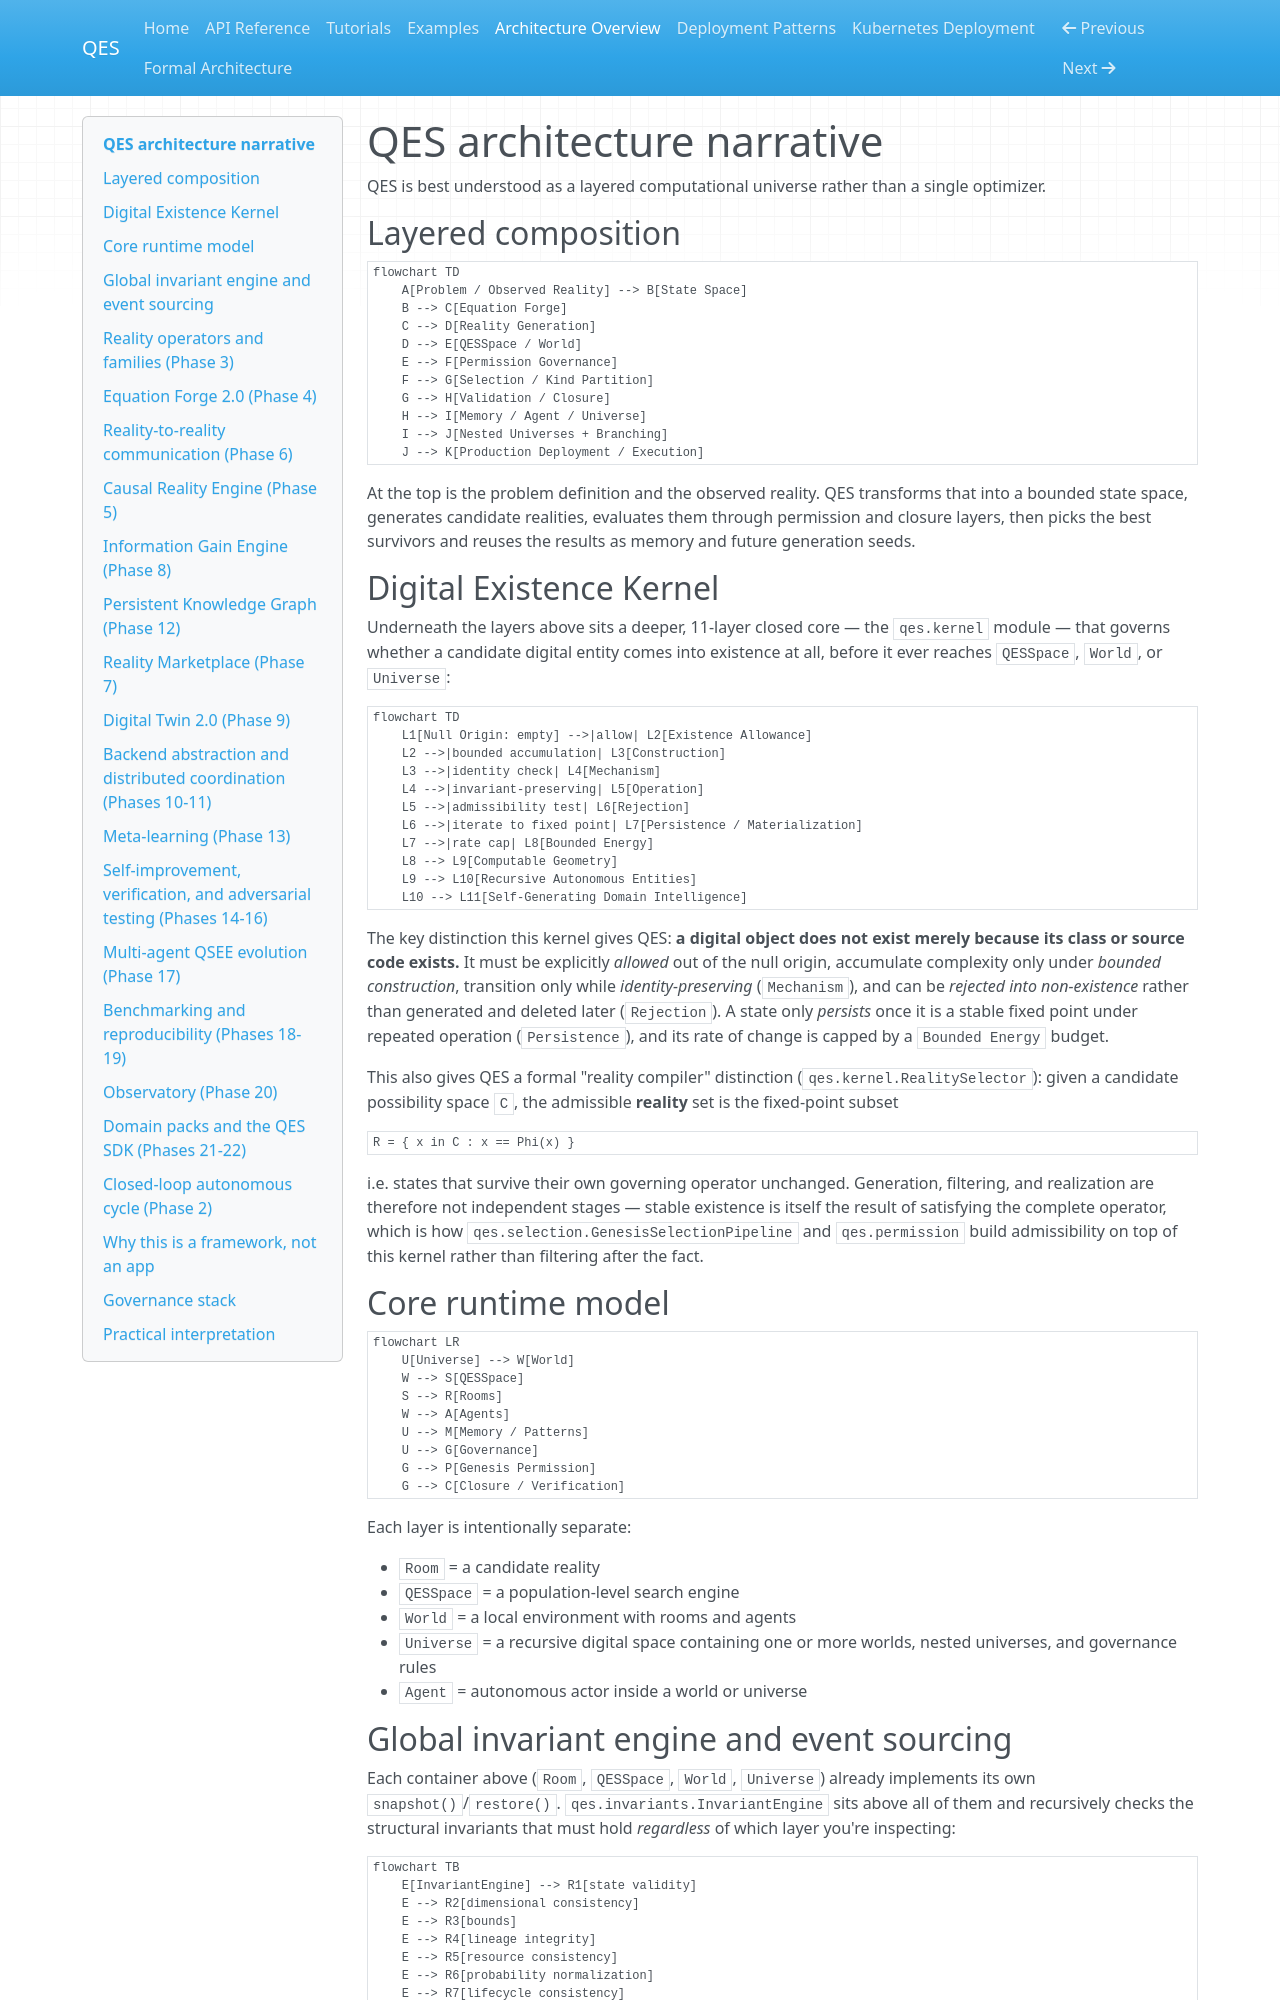

repository: haseebcm/Quantum-Evolutionary-Space · page: architecture-overview/index.html · generator: mkdocs

# QES architecture narrative

QES is best understood as a layered computational universe rather than a single optimizer.

## Layered composition

```mermaid
flowchart TD
    A[Problem / Observed Reality] --> B[State Space]
    B --> C[Equation Forge]
    C --> D[Reality Generation]
    D --> E[QESSpace / World]
    E --> F[Permission Governance]
    F --> G[Selection / Kind Partition]
    G --> H[Validation / Closure]
    H --> I[Memory / Agent / Universe]
    I --> J[Nested Universes + Branching]
    J --> K[Production Deployment / Execution]
```

At the top is the problem definition and the observed reality. QES transforms that into a bounded state space, generates candidate realities, evaluates them through permission and closure layers, then picks the best survivors and reuses the results as memory and future generation seeds.

## Digital Existence Kernel

Underneath the layers above sits a deeper, 11-layer closed core — the
`qes.kernel` module — that governs whether a candidate digital entity comes
into existence at all, before it ever reaches `QESSpace`, `World`, or
`Universe`:

```mermaid
flowchart TD
    L1[Null Origin: empty] -->|allow| L2[Existence Allowance]
    L2 -->|bounded accumulation| L3[Construction]
    L3 -->|identity check| L4[Mechanism]
    L4 -->|invariant-preserving| L5[Operation]
    L5 -->|admissibility test| L6[Rejection]
    L6 -->|iterate to fixed point| L7[Persistence / Materialization]
    L7 -->|rate cap| L8[Bounded Energy]
    L8 --> L9[Computable Geometry]
    L9 --> L10[Recursive Autonomous Entities]
    L10 --> L11[Self-Generating Domain Intelligence]
```

The key distinction this kernel gives QES: **a digital object does not
exist merely because its class or source code exists.** It must be
explicitly *allowed* out of the null origin, accumulate complexity only
under *bounded construction*, transition only while *identity-preserving*
(`Mechanism`), and can be *rejected into non-existence* rather than
generated and deleted later (`Rejection`). A state only *persists* once it
is a stable fixed point under repeated operation (`Persistence`), and its
rate of change is capped by a `Bounded Energy` budget.

This also gives QES a formal "reality compiler" distinction
(`qes.kernel.RealitySelector`): given a candidate possibility space `C`,
the admissible **reality** set is the fixed-point subset

```
R = { x in C : x == Phi(x) }
```

i.e. states that survive their own governing operator unchanged. Generation,
filtering, and realization are therefore not independent stages — stable
existence is itself the result of satisfying the complete operator, which is
how `qes.selection.GenesisSelectionPipeline` and `qes.permission` build
admissibility on top of this kernel rather than filtering after the fact.

## Core runtime model

```mermaid
flowchart LR
    U[Universe] --> W[World]
    W --> S[QESSpace]
    S --> R[Rooms]
    W --> A[Agents]
    U --> M[Memory / Patterns]
    U --> G[Governance]
    G --> P[Genesis Permission]
    G --> C[Closure / Verification]
```

Each layer is intentionally separate:

- `Room` = a candidate reality
- `QESSpace` = a population-level search engine
- `World` = a local environment with rooms and agents
- `Universe` = a recursive digital space containing one or more worlds, nested universes, and governance rules
- `Agent` = autonomous actor inside a world or universe

## Global invariant engine and event sourcing

Each container above (`Room`, `QESSpace`, `World`, `Universe`) already
implements its own `snapshot()`/`restore()`. `qes.invariants.InvariantEngine`
sits above all of them and recursively checks the structural invariants
that must hold *regardless* of which layer you're inspecting:

```mermaid
flowchart TB
    E[InvariantEngine] --> R1[state validity]
    E --> R2[dimensional consistency]
    E --> R3[bounds]
    E --> R4[lineage integrity]
    E --> R5[resource consistency]
    E --> R6[probability normalization]
    E --> R7[lifecycle consistency]
    E -.checks.-> Room
    E -.recurses.-> QESSpace --> World --> Universe
```

`InvariantEngine.check(obj)` dispatches on `obj`'s type and returns an
`InvariantReport` listing every violation found (not just the first),
without mutating anything or raising — callers decide whether to log,
refuse to persist, or `restore()` a prior checkpoint.

`qes.events` complements this with an event-sourcing layer: every
important state transition can be recorded as one of the canonical event
kinds

    SPAWN -> EXECUTE -> DIVERGE -> PERMISSION -> MUTATE -> SELECT -> MERGE -> COLLAPSE

via `EventLog`. `LineageGraph` tracks parent/child provenance between any
tracked entities (rooms, equations, decisions, ...), and
`DeterministicReplay` (backed by `state_hash`, a SHA-256 content hash of a
state array) verifies that replaying a recorded event sequence from a
checkpoint reproduces bit-identical states — the foundation for
reproducible experiments.
